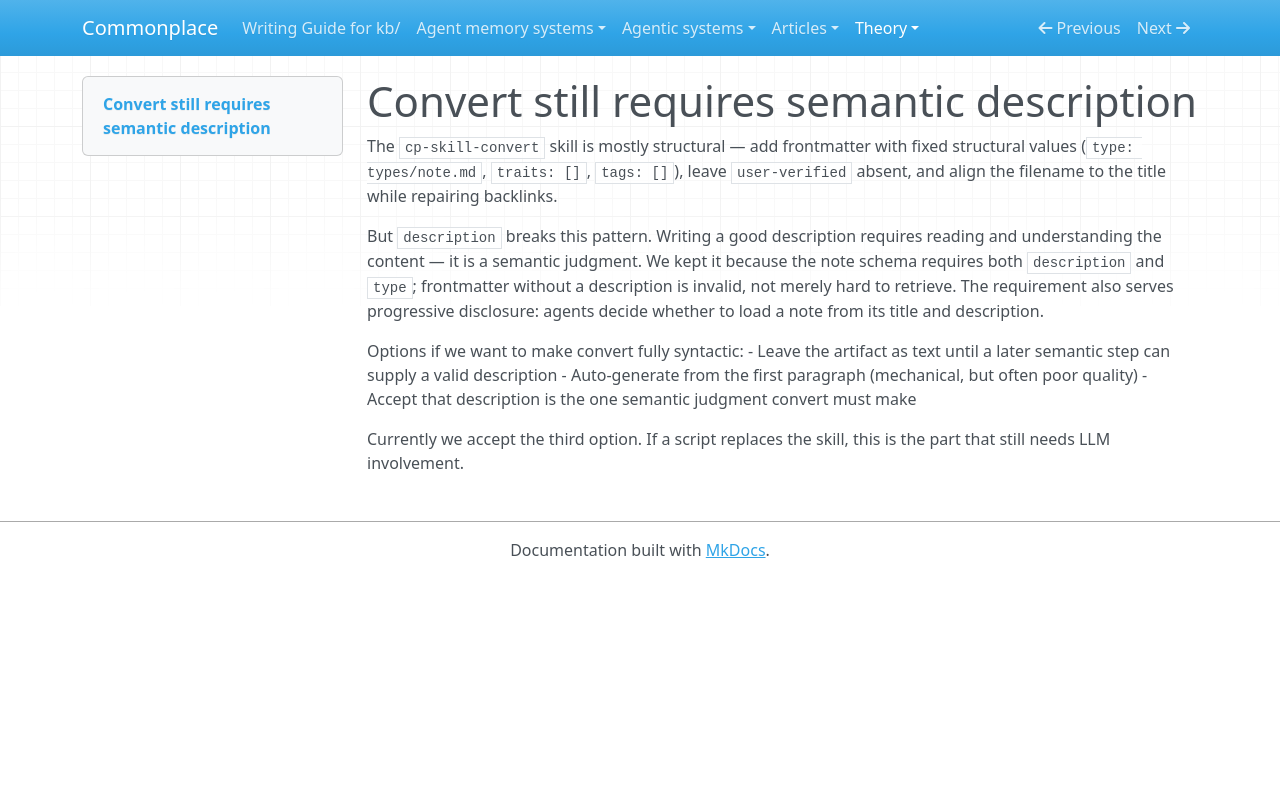

repository: zby/commonplace · page: theory/convert-still-requires-semantic-description/index.html · generator: mkdocs

# Convert still requires semantic description

The `cp-skill-convert` skill is mostly structural — add frontmatter with fixed
structural values (`type: types/note.md`, `traits: []`, `tags: []`), leave
`user-verified` absent, and align the filename to the title while repairing
backlinks.

But `description` breaks this pattern. Writing a good description requires
reading and understanding the content — it is a semantic judgment. We kept it
because the note schema requires both `description` and `type`; frontmatter
without a description is invalid, not merely hard to retrieve. The requirement
also serves progressive disclosure: agents decide whether to load a note from
its title and description.

Options if we want to make convert fully syntactic:
- Leave the artifact as text until a later semantic step can supply a valid description
- Auto-generate from the first paragraph (mechanical, but often poor quality)
- Accept that description is the one semantic judgment convert must make

Currently we accept the third option. If a script replaces the skill, this is the part that still needs LLM involvement.
